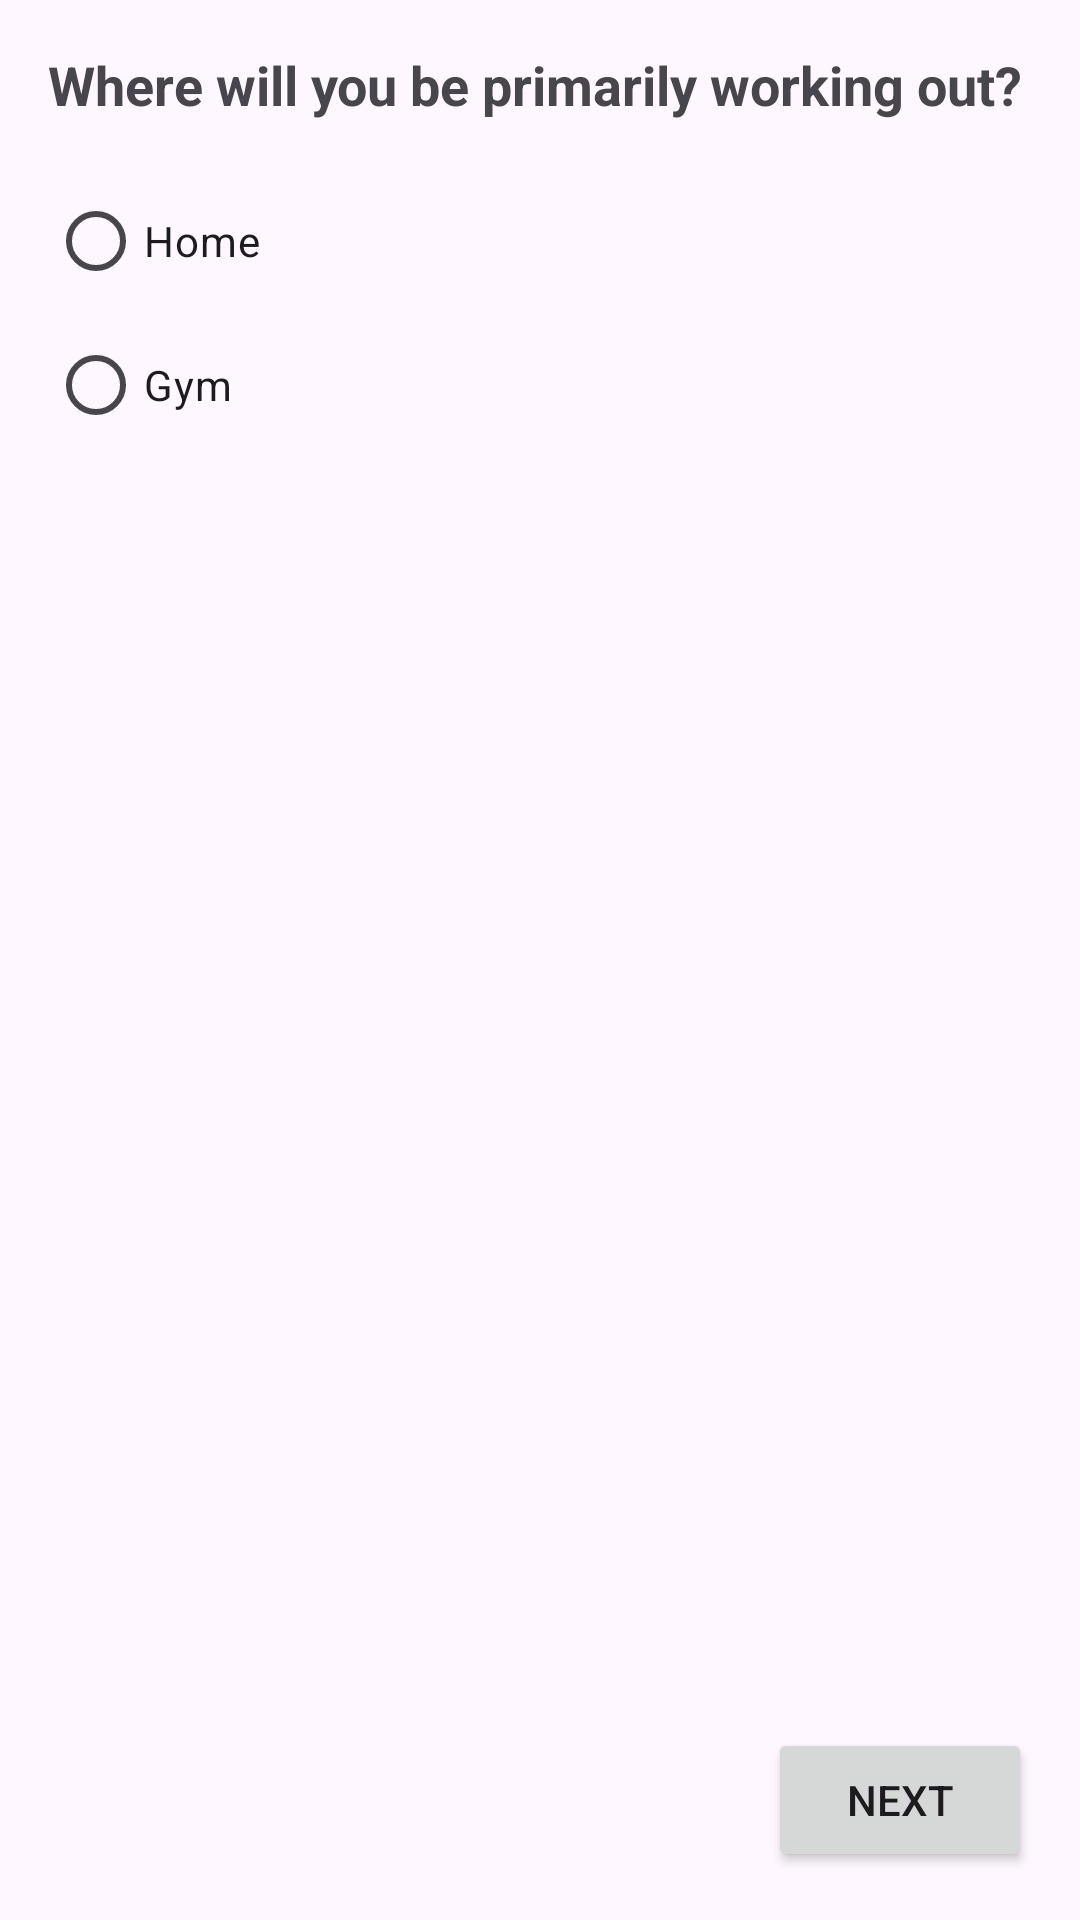

Write the Android layout XML for this screen, with the resource values it uses.
<!-- AndroidManifest.xml: application theme Theme.CustomWorkoutApp -->
<!-- res/layout/fragment_location.xml -->
<?xml version="1.0" encoding="utf-8"?>
<androidx.constraintlayout.widget.ConstraintLayout
    xmlns:android="http://schemas.android.com/apk/res/android"
    android:layout_width="match_parent"
    android:layout_height="match_parent"
    xmlns:app="http://schemas.android.com/apk/res-auto">

    
    <TextView
        android:id="@+id/title_text"
        android:layout_width="wrap_content"
        android:layout_height="wrap_content"
        android:text="Where will you be primarily working out?"
        android:textSize="18sp"
        android:textStyle="bold"
        android:layout_marginTop="16dp"
        app:layout_constraintTop_toTopOf="parent"
        app:layout_constraintStart_toStartOf="parent"
        android:layout_marginStart="16dp"
        android:layout_marginEnd="16dp" />

    
    <RadioGroup
        android:id="@+id/location_radio_group"
        android:layout_width="wrap_content"
        android:layout_height="wrap_content"
        android:layout_marginTop="16dp"
        app:layout_constraintTop_toBottomOf="@id/title_text"
        app:layout_constraintStart_toStartOf="parent"
        android:layout_marginStart="16dp">

        
        <RadioButton
            android:id="@+id/radio_home"
            android:layout_width="wrap_content"
            android:layout_height="wrap_content"
            android:text="Home" />

        
        <RadioButton
            android:id="@+id/radio_gym"
            android:layout_width="wrap_content"
            android:layout_height="wrap_content"
            android:text="Gym" />
    </RadioGroup>

    
    <Button
        android:id="@+id/btn_next_location"
        android:layout_width="wrap_content"
        android:layout_height="wrap_content"
        android:text="Next"
        app:layout_constraintBottom_toBottomOf="parent"
        app:layout_constraintEnd_toEndOf="parent"
        android:layout_margin="16dp" />

</androidx.constraintlayout.widget.ConstraintLayout>
<!-- resources referenced by this layout -->
<resources>
  <style name="Theme.CustomWorkoutApp" parent="Base.Theme.CustomWorkoutApp" />
  <style name="Base.Theme.CustomWorkoutApp" parent="Theme.Material3.DayNight.NoActionBar">
          
          
      </style>
</resources>
